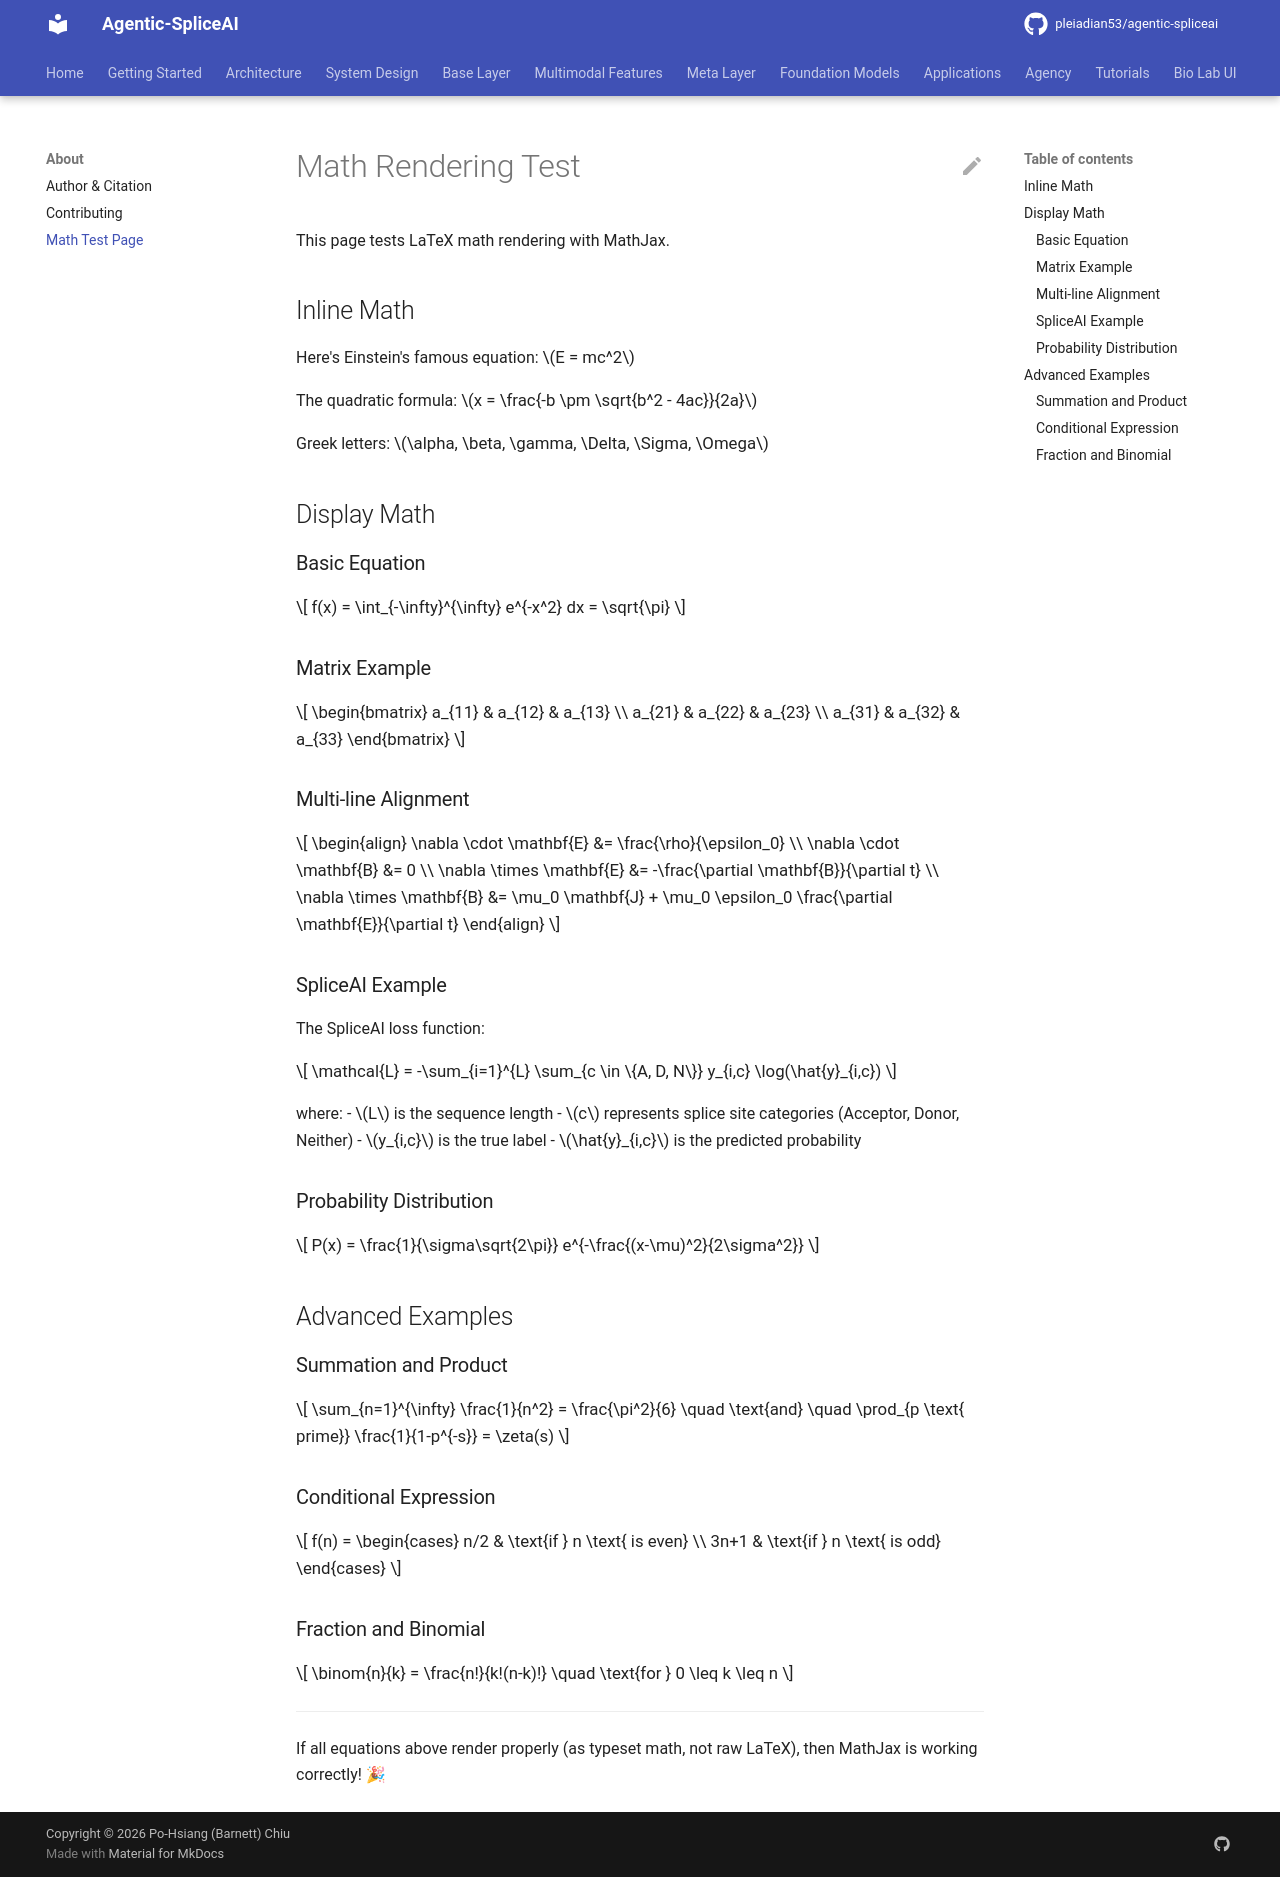

repository: pleiadian53/agentic-spliceai · page: test_math/index.html · generator: mkdocs

# Math Rendering Test

This page tests LaTeX math rendering with MathJax.

## Inline Math

Here's Einstein's famous equation: $E = mc^2$

The quadratic formula: $x = \frac{-b \pm \sqrt{b^2 - 4ac}}{2a}$

Greek letters: $\alpha, \beta, \gamma, \Delta, \Sigma, \Omega$

## Display Math

### Basic Equation

$$
f(x) = \int_{-\infty}^{\infty} e^{-x^2} dx = \sqrt{\pi}
$$

### Matrix Example

$$
\begin{bmatrix}
a_{11} & a_{12} & a_{13} \\
a_{21} & a_{22} & a_{23} \\
a_{31} & a_{32} & a_{33}
\end{bmatrix}
$$

### Multi-line Alignment

$$
\begin{align}
\nabla \cdot \mathbf{E} &= \frac{\rho}{\epsilon_0} \\
\nabla \cdot \mathbf{B} &= 0 \\
\nabla \times \mathbf{E} &= -\frac{\partial \mathbf{B}}{\partial t} \\
\nabla \times \mathbf{B} &= \mu_0 \mathbf{J} + \mu_0 \epsilon_0 \frac{\partial \mathbf{E}}{\partial t}
\end{align}
$$

### SpliceAI Example

The SpliceAI loss function:

$$
\mathcal{L} = -\sum_{i=1}^{L} \sum_{c \in \{A, D, N\}} y_{i,c} \log(\hat{y}_{i,c})
$$

where:
- $L$ is the sequence length
- $c$ represents splice site categories (Acceptor, Donor, Neither)
- $y_{i,c}$ is the true label
- $\hat{y}_{i,c}$ is the predicted probability

### Probability Distribution

$$
P(x) = \frac{1}{\sigma\sqrt{2\pi}} e^{-\frac{(x-\mu)^2}{2\sigma^2}}
$$

## Advanced Examples

### Summation and Product

$$
\sum_{n=1}^{\infty} \frac{1}{n^2} = \frac{\pi^2}{6} \quad \text{and} \quad \prod_{p \text{ prime}} \frac{1}{1-p^{-s}} = \zeta(s)
$$

### Conditional Expression

$$
f(n) = \begin{cases}
n/2 & \text{if } n \text{ is even} \\
3n+1 & \text{if } n \text{ is odd}
\end{cases}
$$

### Fraction and Binomial

$$
\binom{n}{k} = \frac{n!}{k!(n-k)!} \quad \text{for } 0 \leq k \leq n
$$

---

If all equations above render properly (as typeset math, not raw LaTeX), then MathJax is working correctly! 🎉
